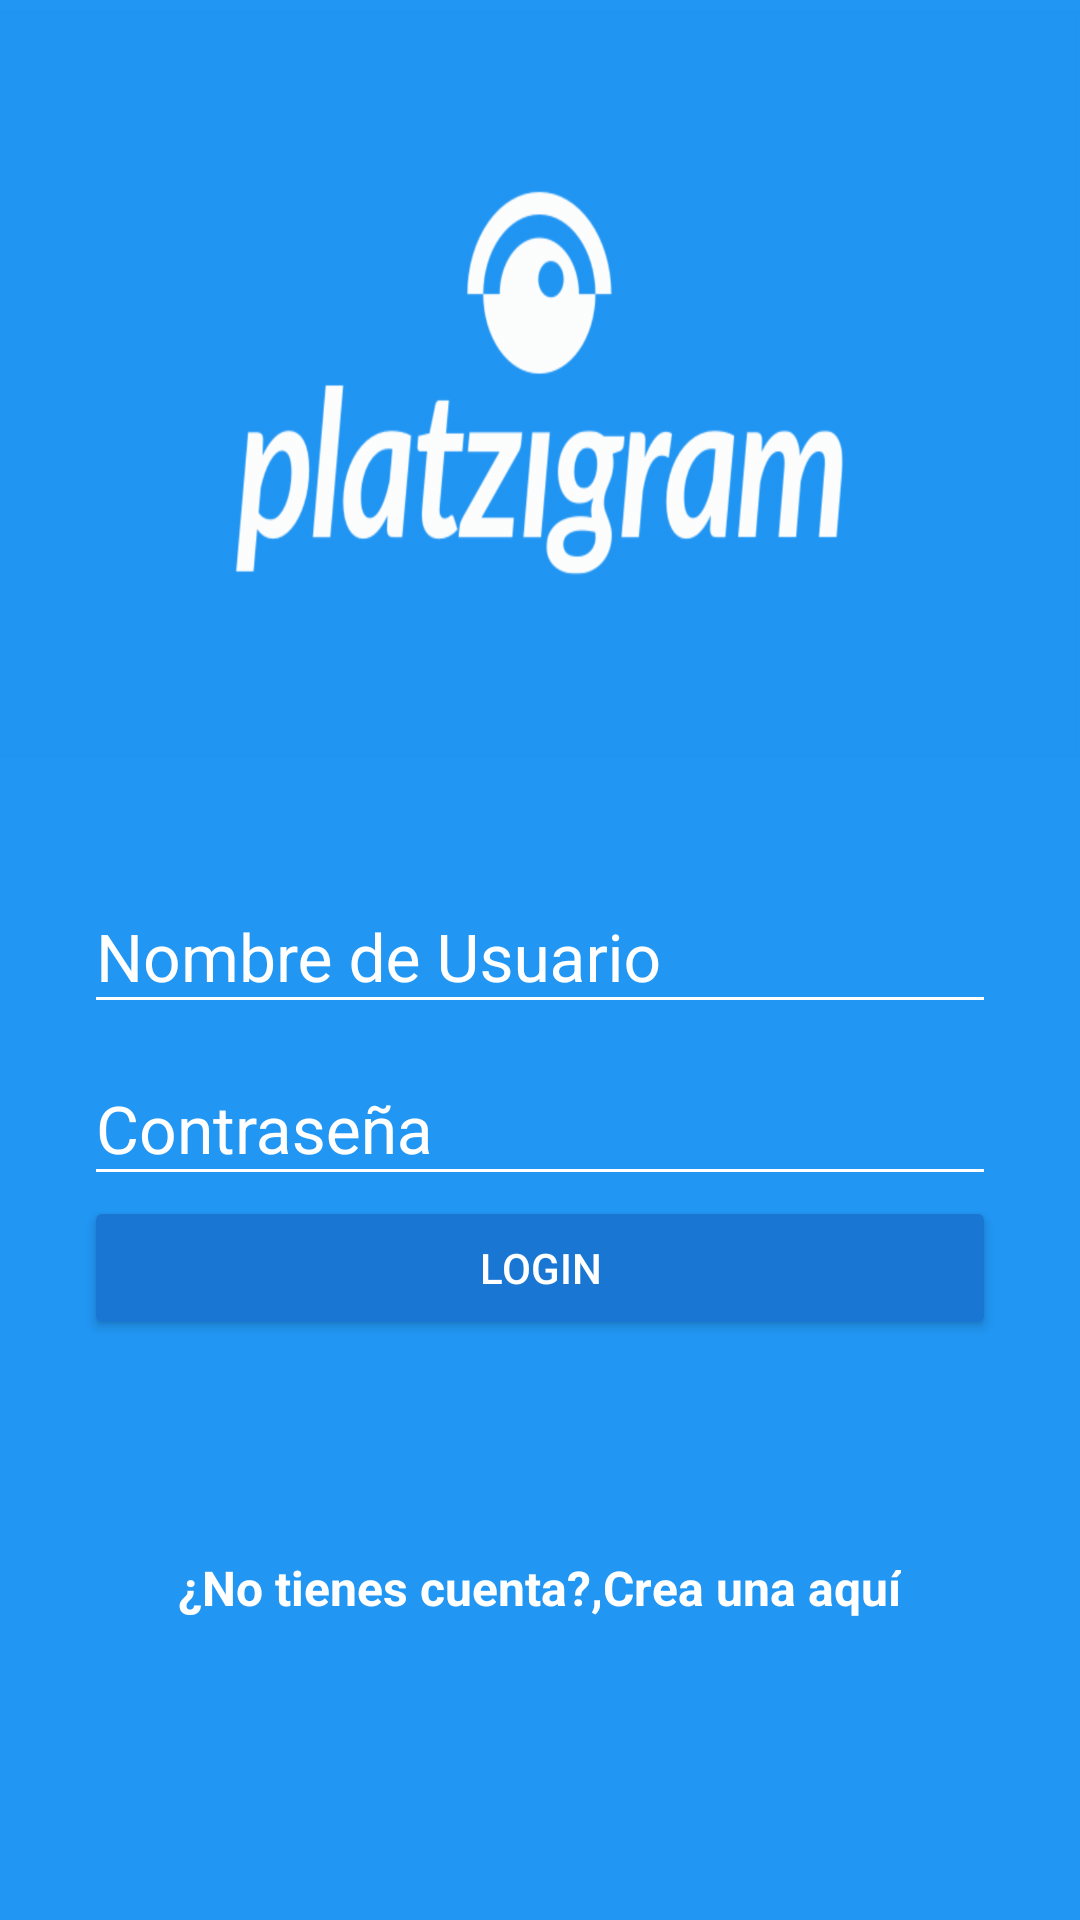

Layout XML and referenced resources for this Android screen:
<!-- AndroidManifest.xml: application theme AppTheme -->
<!-- res/layout/activity_login.xml -->
<?xml version="1.0" encoding="utf-8"?>
<android.support.design.widget.CoordinatorLayout xmlns:android="http://schemas.android.com/apk/res/android"
    xmlns:app="http://schemas.android.com/apk/res-auto"
    xmlns:tools="http://schemas.android.com/tools"
    android:layout_width="match_parent"
    android:layout_height="match_parent"
    tools:context=".LoginActivity"
    android:background="@color/colorPrimary"
    >

    <LinearLayout
        android:layout_width="match_parent"
        android:layout_height="match_parent"
        android:orientation="vertical"
        android:weightSum="1"
        >

        <RelativeLayout
            android:layout_width="match_parent"
            android:layout_height="match_parent"
            android:layout_weight="0.6"
            >
            <ImageView
                android:id="@+id/logo"
                android:layout_width="wrap_content"
                android:layout_height="wrap_content"
                android:layout_centerInParent="true"
                android:background="@drawable/banner"
                android:contentDescription="TODO"
                tools:ignore="HardcodedText" />

        </RelativeLayout>

        <ScrollView
            android:layout_width="match_parent"
            android:layout_height="match_parent"
            android:layout_weight="0.4"
            android:fillViewport="true"
            >

            <LinearLayout
                android:layout_width="match_parent"
                android:layout_height="match_parent"
                android:orientation="vertical"
                android:padding="@dimen/padding_horizontal_login"
                >


                <android.support.design.widget.TextInputLayout
                    android:layout_width="match_parent"
                    android:layout_height="wrap_content"
                    android:theme="@style/EditTextWhite">


                    <android.support.design.widget.TextInputEditText
                        android:id="@+id/username"
                        android:layout_width="match_parent"
                        android:layout_height="wrap_content"
                        android:hint="@string/hint_username"

                        />

                </android.support.design.widget.TextInputLayout>


                <android.support.design.widget.TextInputLayout
                    android:layout_width="match_parent"
                    android:layout_height="wrap_content"
                    android:theme="@style/EditTextWhite">


                    <android.support.design.widget.TextInputEditText
                        android:id="@+id/password"
                        android:layout_width="match_parent"
                        android:layout_height="wrap_content"
                        android:hint="@string/hint_password"
                        android:inputType="textPassword"/>

                </android.support.design.widget.TextInputLayout>

                <Button
                    android:id="@+id/login"
                    android:layout_width="match_parent"
                    android:layout_height="wrap_content"
                    android:text="@string/text_button_login"
                    android:theme="@style/RaisedButtonDark"
                    android:onClick="goContainerActivity"

                    />

                <RelativeLayout
                    android:layout_width="match_parent"
                    android:layout_height="match_parent"
                    android:gravity="center"
                    >

                    <TextView
                        android:id="@+id/dontHaveAccount"
                        android:layout_width="wrap_content"
                        android:layout_height="wrap_content"
                        android:text="@string/dont_have_account"
                        android:textColor="@android:color/white"
                        android:textStyle="bold"
                        android:textSize="@dimen/textsize_donthaveaccount"/>
                    <TextView
                        android:id="@+id/createHere"
                        android:layout_width="wrap_content"
                        android:layout_height="wrap_content"
                        android:text="@string/create_here"
                        android:textColor="@android:color/white"
                        android:textStyle="bold"
                        android:textSize="@dimen/textsize_donthaveaccount"
                        android:layout_toRightOf="@+id/dontHaveAccount"
                        android:onClick="goCreateAccount"
                        />

                </RelativeLayout>
            </LinearLayout>
        </ScrollView>


    </LinearLayout>

</android.support.design.widget.CoordinatorLayout>
<!-- resources referenced by this layout -->
<resources>
  <color name="colorPrimary">#2196f3</color>
  <dimen name="padding_horizontal_login">28dp</dimen>
  <dimen name="textsize_donthaveaccount">16sp</dimen>
  <!-- drawable banner: png bitmap (drawable-hdpi, 26322 bytes) -->
  <string name="create_here">Crea una aquí</string>
  <string name="dont_have_account">¿No tienes cuenta?,</string>
  <string name="hint_password">Contraseña</string>
  <string name="hint_username">Nombre de Usuario</string>
  <string name="text_button_login">Login</string>
  <style name="EditTextWhite" parent="TextAppearance.AppCompat">
          <item name="android:textColorHint">@color/editTextColorWhite</item>
          <item name="android:textSize">@dimen/editText_testSize_login</item>
          <item name="android:textColorPrimary">@color/editTextColorWhite</item>
          <item name="android:colorAccent">@color/editTextColorWhite</item>
          <item name="colorControlNormal">@color/editTextColorWhite</item>
          <item name="colorControlActivated">@color/editTextColorWhite</item>
      </style>
  <style name="RaisedButtonDark" parent="Theme.AppCompat.Light">
          <item name="colorButtonNormal">@color/colorPrimaryDark</item>
          <item name="colorControlHighlight">@color/colorPrimary</item>
          <item name="android:textColor">@android:color/white</item>
      </style>
  <style name="AppTheme" parent="Theme.AppCompat.Light.NoActionBar">
          
          <item name="colorPrimary">@color/colorPrimary</item>
          <item name="colorPrimaryDark">@color/colorPrimaryDark</item>
          <item name="colorAccent">@color/colorAccent</item>
      </style>
  <color name="editTextColorWhite">#ffffff</color>
  <dimen name="editText_testSize_login">22sp</dimen>
  <color name="colorPrimaryDark">#1976d2</color>
  <color name="colorAccent">#ff4081</color>
</resources>
